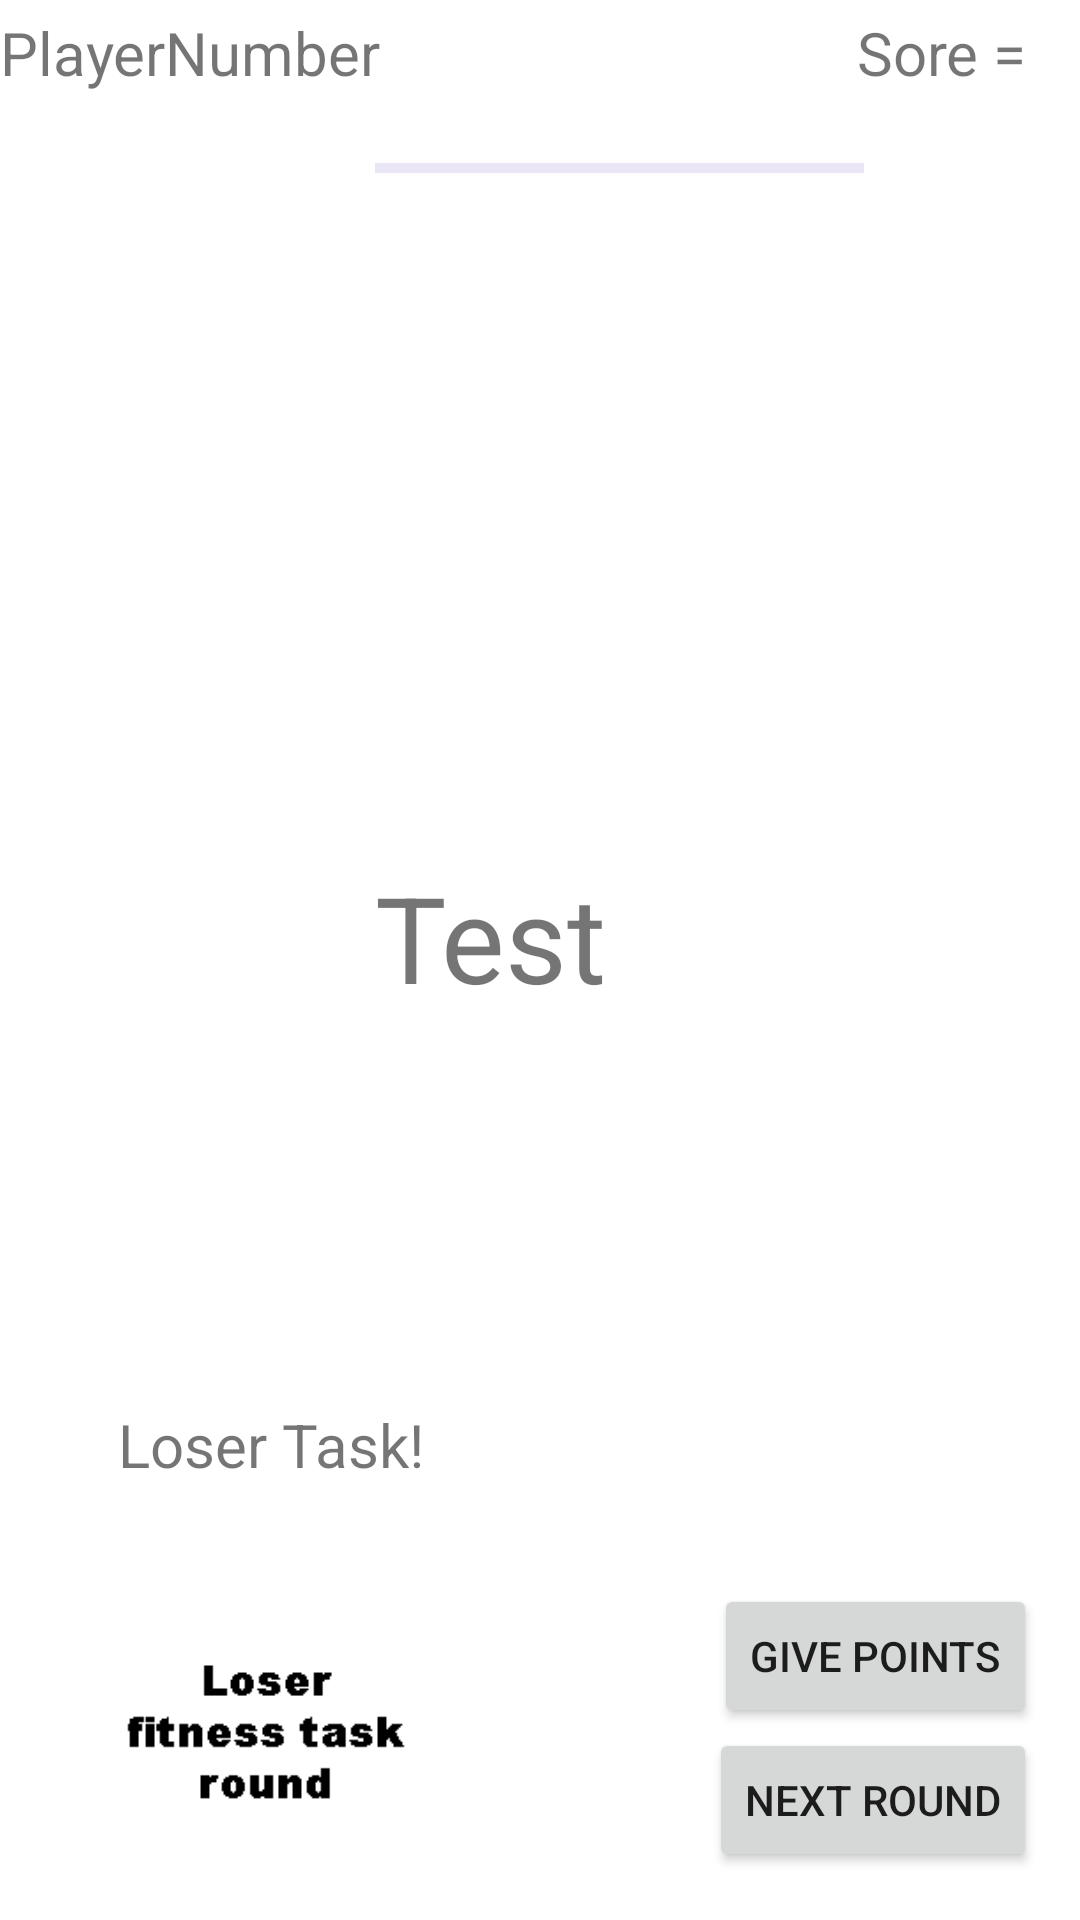

The Android layout XML behind this screen, and the referenced resources:
<!-- AndroidManifest.xml: application theme Theme.LettersNumbersApp -->
<!-- res/layout/activity_main.xml -->
<?xml version="1.0" encoding="utf-8"?>
<androidx.constraintlayout.widget.ConstraintLayout xmlns:android="http://schemas.android.com/apk/res/android"
    xmlns:app="http://schemas.android.com/apk/res-auto"
    xmlns:tools="http://schemas.android.com/tools"
    android:layout_width="match_parent"
    android:layout_height="match_parent"
    android:orientation="vertical"
    tools:context=".MainActivity">

    <FrameLayout
        android:id="@+id/layout_a"
        android:layout_width="match_parent"
        android:layout_height="wrap_content"
        app:layout_constraintTop_toTopOf="parent"
        tools:layout_editor_absoluteX="0dp" />

    <TextView
        android:id="@+id/player"
        android:layout_width="wrap_content"
        android:layout_height="wrap_content"
        android:layout_marginTop="4dp"
        android:text="PlayerNumber"
        android:textSize="20sp"
        app:layout_constraintStart_toStartOf="@+id/layout_a"
        app:layout_constraintTop_toTopOf="parent" />


    <TextView
        android:id="@+id/Score"
        android:layout_width="wrap_content"
        android:layout_height="wrap_content"
        android:layout_marginTop="4dp"
        android:text="Sore = "
        android:textSize="20sp"
        app:layout_constraintEnd_toEndOf="parent"
        app:layout_constraintHorizontal_bias="0.958"
        app:layout_constraintStart_toStartOf="parent"
        app:layout_constraintTop_toTopOf="parent" />


    <GridLayout
        android:id="@+id/gridlayout"
        android:layout_width="match_parent"
        android:layout_height="wrap_content"
        android:layout_marginTop="88dp"
        android:alignmentMode="alignBounds"
        android:columnCount="1"

        android:padding="20dp"
        android:rowCount="1"
        android:rowOrderPreserved="false"
        android:useDefaultMargins="true"
        app:layout_constraintTop_toTopOf="parent"
        tools:layout_editor_absoluteX="0dp" />

    <ProgressBar
        android:id="@+id/progress_bar"
        style="@android:style/Widget.Holo.ProgressBar.Horizontal"
        android:layout_width="163dp"
        android:layout_height="16dp"
        android:indeterminate="false"
        android:max="100"
        android:minWidth="200dp"
        android:progress="0"
        android:progressBackgroundTint="@color/purple_700"
        app:layout_constraintBottom_toTopOf="@+id/gridlayout"
        app:layout_constraintEnd_toStartOf="@+id/Score"
        app:layout_constraintStart_toEndOf="@+id/player"
        app:layout_constraintTop_toTopOf="parent"
        app:layout_constraintVertical_bias="0.667" />

    <TextView
        android:id="@+id/test"
        android:layout_width="109dp"
        android:layout_height="69dp"
        android:text="Test "
        android:textSize="40sp"
        app:layout_constraintBottom_toBottomOf="parent"
        app:layout_constraintEnd_toEndOf="parent"
        app:layout_constraintHorizontal_bias="0.498"
        app:layout_constraintStart_toStartOf="parent"
        app:layout_constraintTop_toTopOf="parent" />


    <TextView
        android:id="@+id/task"
        android:layout_width="wrap_content"
        android:layout_height="wrap_content"
        android:text="Loser Task!"
        android:textSize="20sp"
        app:layout_constraintBottom_toTopOf="@+id/imageTask"
        app:layout_constraintEnd_toEndOf="parent"
        app:layout_constraintHorizontal_bias="0.152"
        app:layout_constraintStart_toStartOf="parent"
        app:layout_constraintTop_toTopOf="parent"
        app:layout_constraintVertical_bias="0.953" />

    <TextView
        android:id="@+id/roundOver"
        android:layout_width="350dp"
        android:layout_height="300dp"
        android:gravity="center"
        android:text=" "
        android:textColor="@color/purple_700"
        android:textSize="100sp"
        app:layout_constraintBottom_toBottomOf="parent"
        app:layout_constraintEnd_toEndOf="parent"
        app:layout_constraintHorizontal_bias="0.573"
        app:layout_constraintStart_toStartOf="parent"
        app:layout_constraintTop_toTopOf="@+id/layout_a"
        app:layout_constraintVertical_bias="0.545" />

    <ImageView
        android:id="@+id/imageTask"
        android:layout_width="133dp"
        android:layout_height="118dp"
        android:layout_marginBottom="4dp"
        android:src="@drawable/loser"
        app:layout_constraintBottom_toBottomOf="parent"
        app:layout_constraintEnd_toEndOf="parent"
        app:layout_constraintHorizontal_bias="0.093"
        app:layout_constraintStart_toStartOf="parent" />

    <Button
        android:id="@+id/button"
        android:layout_width="wrap_content"
        android:layout_height="wrap_content"
        android:layout_marginBottom="16dp"
        android:onClick="nextRound"
        android:text="next round"
        app:layout_constraintBottom_toBottomOf="parent"
        app:layout_constraintEnd_toEndOf="parent"
        app:layout_constraintHorizontal_bias="0.943"
        app:layout_constraintStart_toStartOf="parent" />

    <Button
        android:id="@+id/buttonScoreP1"
        android:layout_width="wrap_content"
        android:layout_height="wrap_content"
        android:onClick="player1Score"
        android:text="Give points"
        app:layout_constraintBottom_toTopOf="@+id/button"
        app:layout_constraintEnd_toEndOf="parent"
        app:layout_constraintHorizontal_bias="0.943"
        app:layout_constraintStart_toStartOf="parent" />


</androidx.constraintlayout.widget.ConstraintLayout>
<!-- resources referenced by this layout -->
<resources>
  <!-- drawable loser: png bitmap (drawable, 3188 bytes) -->
  <style name="Theme.LettersNumbersApp" parent="Theme.MaterialComponents.DayNight.DarkActionBar">
          
          <item name="colorPrimary">@color/purple_500</item>
          <item name="colorPrimaryVariant">@color/purple_700</item>
          <item name="colorOnPrimary">@color/white</item>
          
          <item name="colorSecondary">@color/teal_200</item>
          <item name="colorSecondaryVariant">@color/teal_700</item>
          <item name="colorOnSecondary">@color/black</item>
          
          <item name="android:statusBarColor" tools:targetApi="l">?attr/colorPrimaryVariant</item>
          
      </style>
  <!-- not gathered from this repository: default colours our renderer supplied (Android Studio template values) -->
  <color name="purple_500">#FF6200EE</color>
  <color name="purple_700">#FF3700B3</color>
  <color name="teal_200">#FF03DAC5</color>
  <color name="teal_700">#FF018786</color>
  <color name="black">#FF000000</color>
  <color name="white">#FFFFFFFF</color>
</resources>
